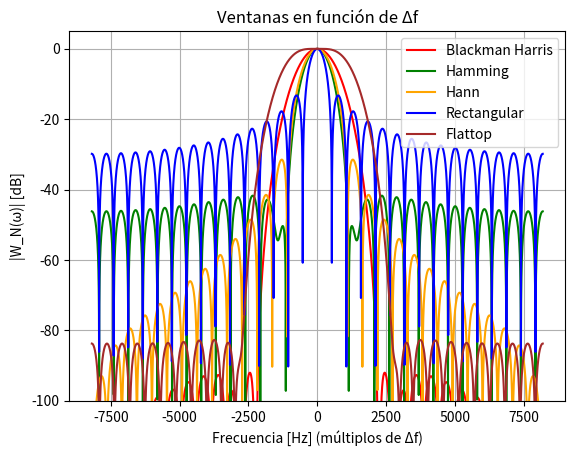

Reproduce this figure in Python.
#!/usr/bin/env python3
# -*- coding: utf-8 -*-
"""
Created on Thu Sep  4 20:20:58 2025

@author: milenawaichnan
"""

import numpy as np
import matplotlib.pyplot as plt
from numpy.fft import fft, fftshift
from scipy import signal

def mi_funcion_cos (A0, offset, fx, phase, nn, fs):
    tiempo = np.arange(0, N * Ts, Ts)
    x = A0 * np.cos(2 * np.pi * fx * tiempo)
    return tiempo, x

#todos estos parametros sirven si no defino mi funcion, uso np.sin(2 * np.pi * fx * tiempo) directamente
N = 31 #si pongo 31 queda igual al del holton, si pongo otro N se ve mas colapsado
#fs = 500 ## si mi fs != a N estoy cambiando mi relacion de 1/deltaf = N.Ts = 1 y cambio el tiempo.
fs = 31
  ##esto quiere decir que yo voy a tomar 1000 muestras por segundo. 
deltaF = fs / N
Ts = 1 / fs
#fx = 1000

tiempo1, x1 = mi_funcion_cos(A0 = 1, offset = 0, fx = 1 , phase = 0, nn = N, fs = fs/2)


#x_BH = x1 * ventana_BH
ventana_rectangular = np.ones(N)

ventana_BH = signal.windows.blackmanharris(N)

ventana_Hamming = signal.windows.hamming(N)

ventana_Hann = signal.windows.hann(N)

ventana_FT = signal.windows.flattop(N)


Nfft = 2**14

k = (np.arange(-Nfft//2, Nfft//2))  
freq = k * deltaF



A = fft(ventana_BH, Nfft) / (len(ventana_BH)/2.0)
B = fft(ventana_Hamming, Nfft) / (len(ventana_Hamming)/2.0)
C = fft(ventana_Hann, Nfft )/ (len(ventana_Hann)/2.0)
D = fft(ventana_rectangular, Nfft) / (len(ventana_rectangular)/2.0)
E = fft(ventana_FT, Nfft) / (len(ventana_FT)/2.0)
#freq = np.linspace(-0.5, 0.5, 2048)

responseBH = 20 * np.log10(np.abs(fftshift(A / abs(A).max())))
responseHamming = 20 * np.log10(np.abs(fftshift(B / abs(B).max())))
responseHann = 20 * np.log10(np.abs(fftshift(C / abs(C).max())))
responseRect = 20 * np.log10(np.abs(fftshift(D / abs(D).max())))
responseFT = 20 * np.log10(np.abs(fftshift(E / abs(E).max())))


# Gráfico
plt.figure()
plt.plot(freq, responseBH, color="red", label='Blackman Harris')
plt.plot(freq, responseHamming, color="green", label='Hamming')
plt.plot(freq, responseHann, color="orange", label='Hann')
plt.plot(freq, responseRect, color="blue", label='Rectangular')
plt.plot(freq, responseFT, color="brown", label='Flattop')
plt.legend()
plt.grid()

plt.title("Ventanas en función de Δf")
plt.ylabel("|W_N(ω)| [dB]")
plt.xlabel("Frecuencia [Hz] (múltiplos de Δf)")
plt.ylim(-100, 5)  # límite en dB para ver mejor

plt.show()

